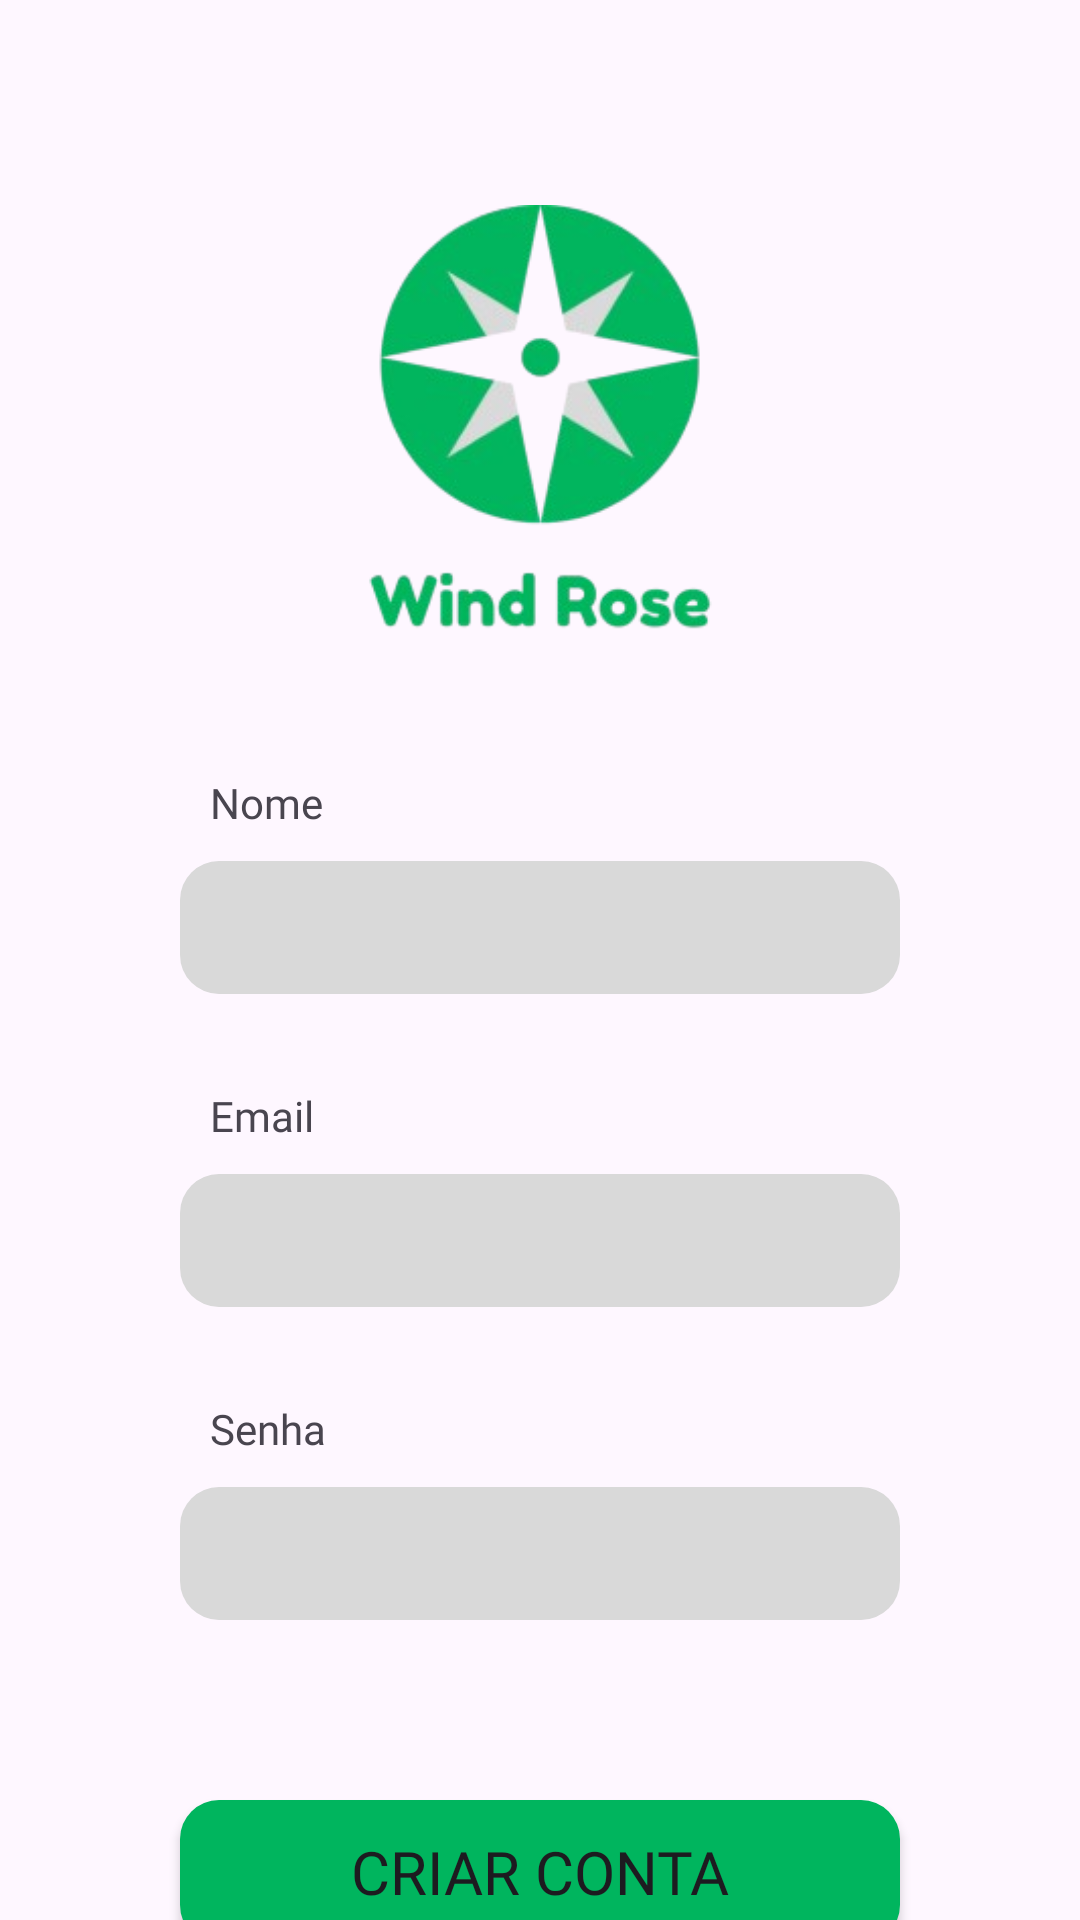

The Android layout XML behind this screen, and the referenced resources:
<!-- AndroidManifest.xml: application theme Theme.WindRose -->
<!-- res/layout/fragment_register.xml -->
<?xml version="1.0" encoding="utf-8"?>
<androidx.constraintlayout.widget.ConstraintLayout xmlns:android="http://schemas.android.com/apk/res/android"
    xmlns:app="http://schemas.android.com/apk/res-auto"
    xmlns:tools="http://schemas.android.com/tools"
    android:id="@+id/main"
    android:layout_width="match_parent"
    android:layout_height="match_parent"
    tools:context=".ui.RegisterFragment">


    <ImageView
        android:id="@+id/windRoseImageView"
        android:layout_width="141dp"
        android:layout_height="167dp"
        android:src="@drawable/windrose_logo"
        app:layout_constraintEnd_toEndOf="parent"
        app:layout_constraintStart_toStartOf="parent"
        app:layout_constraintTop_toTopOf="parent"
        android:layout_marginTop="60dp"/>

    <EditText
        android:id="@+id/registerNameEditText"
        android:layout_width="0dp"
        android:layout_height="wrap_content"
        android:fontFamily="@font/fredoka"
        android:background="@drawable/bg_edit_text_register_login"
        android:padding="10dp"
        android:layout_marginStart="60dp"
        android:layout_marginEnd="60dp"
        android:ems="10"
        android:inputType="text"
        app:layout_constraintEnd_toEndOf="parent"
        app:layout_constraintStart_toStartOf="parent"
        app:layout_constraintTop_toBottomOf="@id/windRoseImageView"
        android:layout_marginTop="60dp"/>

    <EditText
        android:id="@+id/registerEmailEditText"
        android:layout_width="0dp"
        android:layout_height="wrap_content"
        android:fontFamily="@font/fredoka"
        android:layout_marginTop="60dp"
        android:background="@drawable/bg_edit_text_register_login"
        android:padding="10dp"
        android:ems="10"
        android:inputType="textEmailAddress"
        app:layout_constraintEnd_toEndOf="@+id/registerNameEditText"
        app:layout_constraintStart_toStartOf="@+id/registerNameEditText"
        app:layout_constraintTop_toBottomOf="@+id/registerNameEditText" />

    <EditText
        android:id="@+id/registerPasswordEditText"
        android:layout_width="0dp"
        android:layout_height="wrap_content"
        android:fontFamily="@font/fredoka"
        android:ems="10"
        android:background="@drawable/bg_edit_text_register_login"
        android:padding="10dp"
        android:inputType="textPassword"
        android:layout_marginTop="60dp"
        app:layout_constraintEnd_toEndOf="@+id/registerEmailEditText"
        app:layout_constraintStart_toStartOf="@+id/registerEmailEditText"
        app:layout_constraintTop_toBottomOf="@+id/registerEmailEditText" />

    <TextView
        android:id="@+id/registerNameTextView"
        android:layout_width="wrap_content"
        android:layout_height="wrap_content"
        android:text="Nome"
        android:fontFamily="@font/fredoka"
        android:layout_marginBottom="10dp"
        android:layout_marginStart="10dp"
        app:layout_constraintBottom_toTopOf="@+id/registerNameEditText"
        app:layout_constraintStart_toStartOf="@+id/registerNameEditText" />

    <TextView
        android:id="@+id/registerEmailTextView"
        android:layout_width="wrap_content"
        android:layout_height="wrap_content"
        android:fontFamily="@font/fredoka"
        android:layout_marginStart="10dp"
        android:layout_marginBottom="10dp"
        android:text="Email"
        app:layout_constraintBottom_toTopOf="@+id/registerEmailEditText"
        app:layout_constraintStart_toStartOf="@+id/registerEmailEditText" />

    <TextView
        android:id="@+id/registerPasswordTextView"
        android:layout_width="wrap_content"
        android:layout_height="wrap_content"
        android:fontFamily="@font/fredoka"
        android:layout_marginStart="10dp"
        android:layout_marginBottom="10dp"
        android:text="Senha"
        app:layout_constraintBottom_toTopOf="@+id/registerPasswordEditText"
        app:layout_constraintStart_toStartOf="@+id/registerPasswordEditText" />

    <Button
        android:id="@+id/registerButton"
        android:layout_width="0dp"
        android:layout_height="wrap_content"
        android:fontFamily="@font/fredoka_medium"
        android:textSize="20dp"
        android:background="@drawable/button_shape"
        app:backgroundTint="@null"
        android:text="Criar conta"
        android:layout_marginTop="60dp"
        app:layout_constraintEnd_toEndOf="@+id/registerPasswordEditText"
        app:layout_constraintStart_toStartOf="@+id/registerPasswordEditText"
        app:layout_constraintTop_toBottomOf="@+id/registerPasswordEditText" />

    <TextView
        android:id="@+id/accountLoginTextView"
        android:layout_width="wrap_content"
        android:layout_height="wrap_content"
        android:layout_marginTop="20dp"
        android:fontFamily="@font/fredoka"
        android:text="Entrar com sua conta"
        app:layout_constraintEnd_toEndOf="parent"
        app:layout_constraintStart_toStartOf="parent"
        app:layout_constraintTop_toBottomOf="@+id/registerButton" />


</androidx.constraintlayout.widget.ConstraintLayout>
<!-- resources referenced by this layout -->
<resources>
  <!-- drawable bg_edit_text_register_login (drawable) -->
  <?xml version="1.0" encoding="utf-8"?>
  <shape xmlns:android="http://schemas.android.com/apk/res/android"
      android:shape="rectangle">
      <solid android:color="#D9D9D9"/>
      <corners android:radius="13dp"/>
  </shape>
  <!-- drawable button_shape (drawable) -->
  <?xml version="1.0" encoding="utf-8"?>
  <shape xmlns:android="http://schemas.android.com/apk/res/android"
      android:shape="rectangle"
      >
  
      <solid android:color="#00B55E"/>
      <corners android:radius="13dp"/>
  
  </shape>
  <!-- drawable windrose_logo: png bitmap (drawable, 43665 bytes) -->
  <style name="Theme.WindRose" parent="Base.Theme.WindRose" />
  <style name="Base.Theme.WindRose" parent="Theme.Material3.DayNight.NoActionBar">
          
          
      </style>
</resources>
